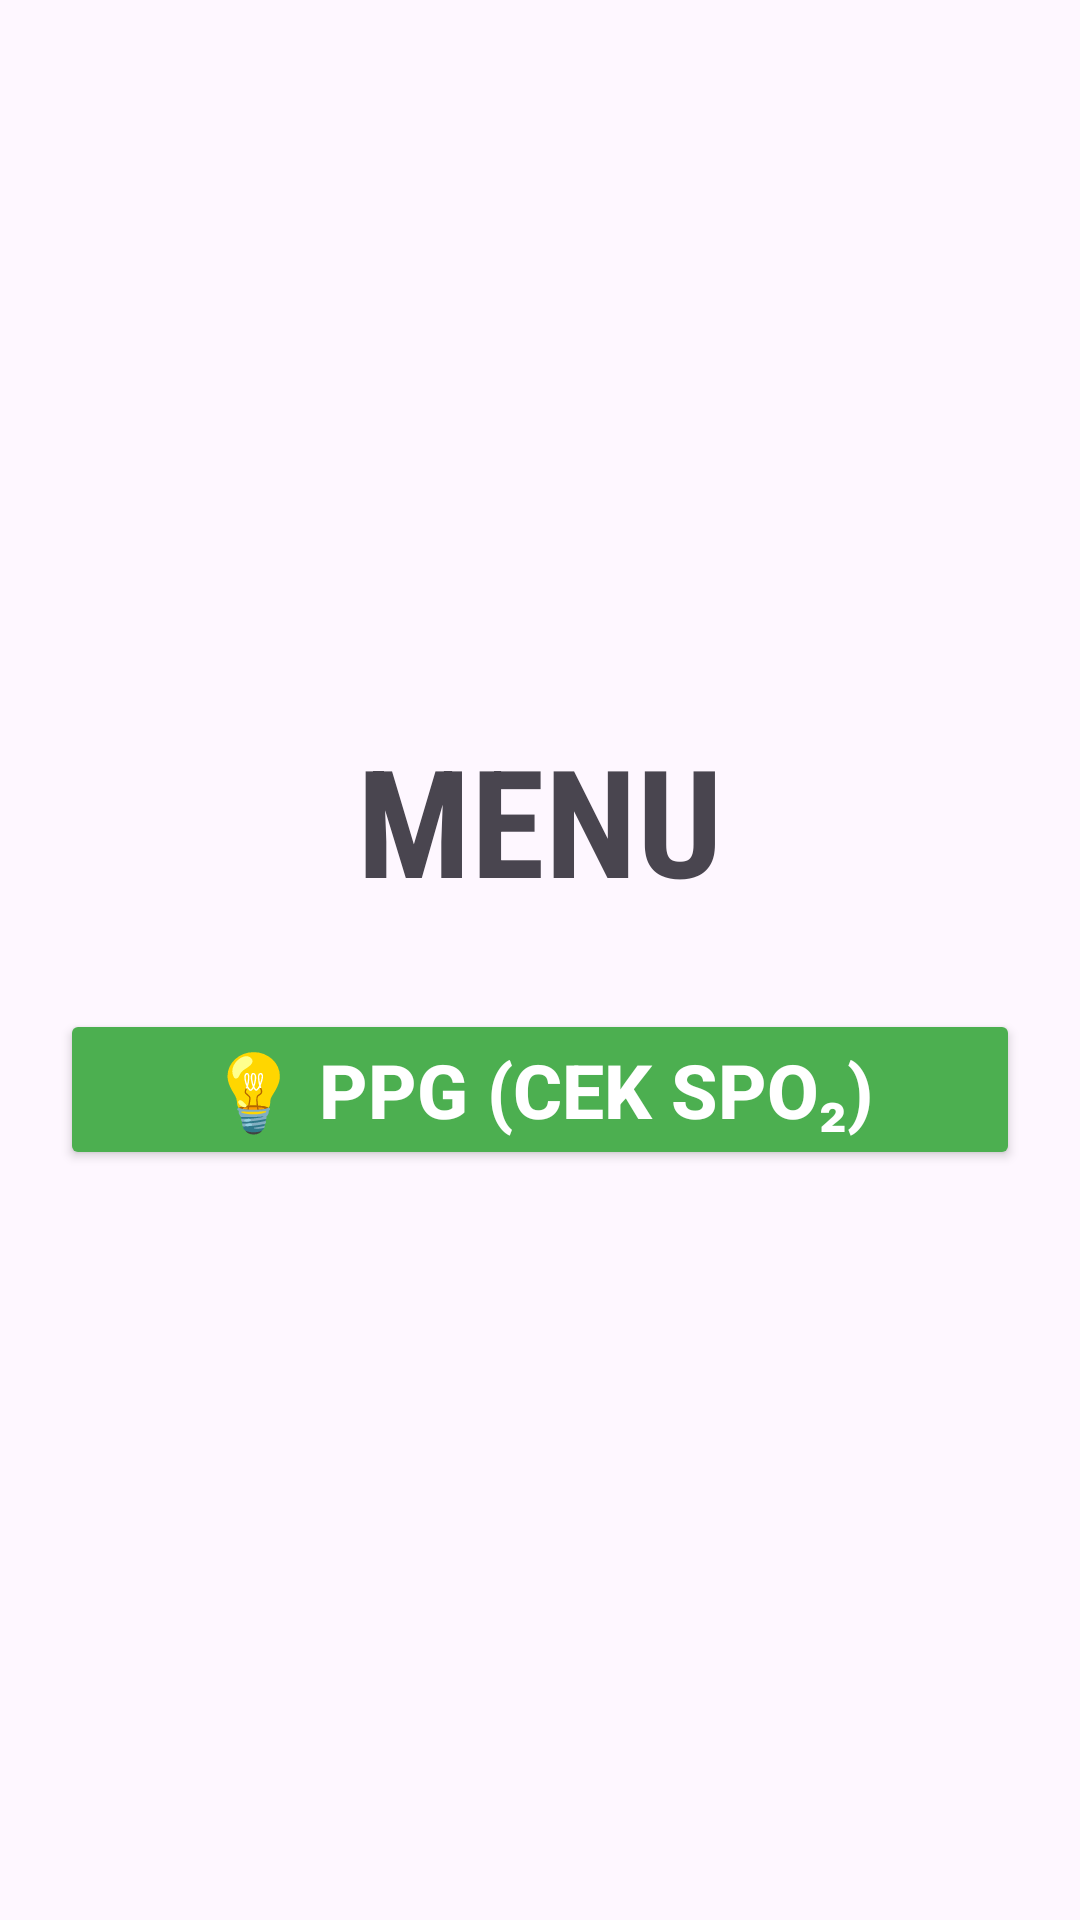

This screen was rendered from an Android layout file. Write that file and the resources it references.
<!-- AndroidManifest.xml: application theme Theme.PpgEkg -->
<!-- res/layout/activity_menu.xml -->
<?xml version="1.0" encoding="utf-8"?>
<LinearLayout xmlns:android="http://schemas.android.com/apk/res/android"
    xmlns:app="http://schemas.android.com/apk/res-auto"
    xmlns:tools="http://schemas.android.com/tools"
    android:layout_width="match_parent"
    android:layout_height="match_parent"
    android:orientation="vertical"
    android:gravity="center"
    android:padding="20dp"
    tools:context=".MenuActivity">

    
    <TextView
        android:layout_width="wrap_content"
        android:layout_height="wrap_content"
        android:text="MENU"
        android:textSize="50dp"
        android:textStyle="bold"
        android:fontFamily="sans-serif-condensed"
        android:shadowColor="#66000000"
        android:layout_marginBottom="30dp"/>

    
    <Button
        android:id="@+id/btn_ppg"
        android:layout_width="match_parent"
        android:layout_height="wrap_content"
        android:text="💡 PPG (Cek SpO₂)"
        android:textSize="25sp"
        android:textStyle="bold"
        android:textColor="#FFFFFF"
        android:backgroundTint="#4CAF50"
        android:layout_marginBottom="10dp"/>

    
    <LinearLayout
        android:id="@+id/layout_ppg_info"
        android:layout_width="match_parent"
        android:layout_height="wrap_content"
        android:orientation="vertical"
        android:visibility="gone"
        android:padding="16dp"
        android:layout_marginTop="8dp"
        android:elevation="4dp"
        android:background="#E8F5E9">

        <TextView
            android:layout_width="match_parent"
            android:layout_height="wrap_content"
            android:text=" 🫀 Apa itu PPG dan SpO₂?"
            android:textSize="18sp"
            android:textStyle="bold"
            android:textColor="#1B5E20"
            android:layout_marginBottom="8dp" />

        <TextView
            android:layout_width="match_parent"
            android:layout_height="wrap_content"
            android:text="• PPG (Photoplethysmography) adalah teknik optik untuk mendeteksi perubahan volume darah menggunakan cahaya.\n\n• SpO₂ (Saturasi Oksigen) adalah persentase hemoglobin yang membawa oksigen dalam darah — indikator penting dalam kondisi pernapasan dan kesehatan jantung."
            android:textSize="15sp"
            android:textColor="#212121"
            android:lineSpacingExtra="4dp"
            android:layout_marginBottom="12dp" />

        <Button
            android:id="@+id/btn_ppg_masuk"
            android:layout_width="match_parent"
            android:layout_height="wrap_content"
            android:text="▶ Masuk ke Pengukuran"
            android:textSize="16sp"
            android:textStyle="bold"
            android:textColor="#FFFFFF"
            android:backgroundTint="#388E3C"/>
    </LinearLayout>
    </LinearLayout>
<!-- resources referenced by this layout -->
<resources>
  <style name="Theme.PpgEkg" parent="Base.Theme.PpgEkg" />
  <style name="Base.Theme.PpgEkg" parent="Theme.Material3.DayNight.NoActionBar">
          
          
      </style>
</resources>
